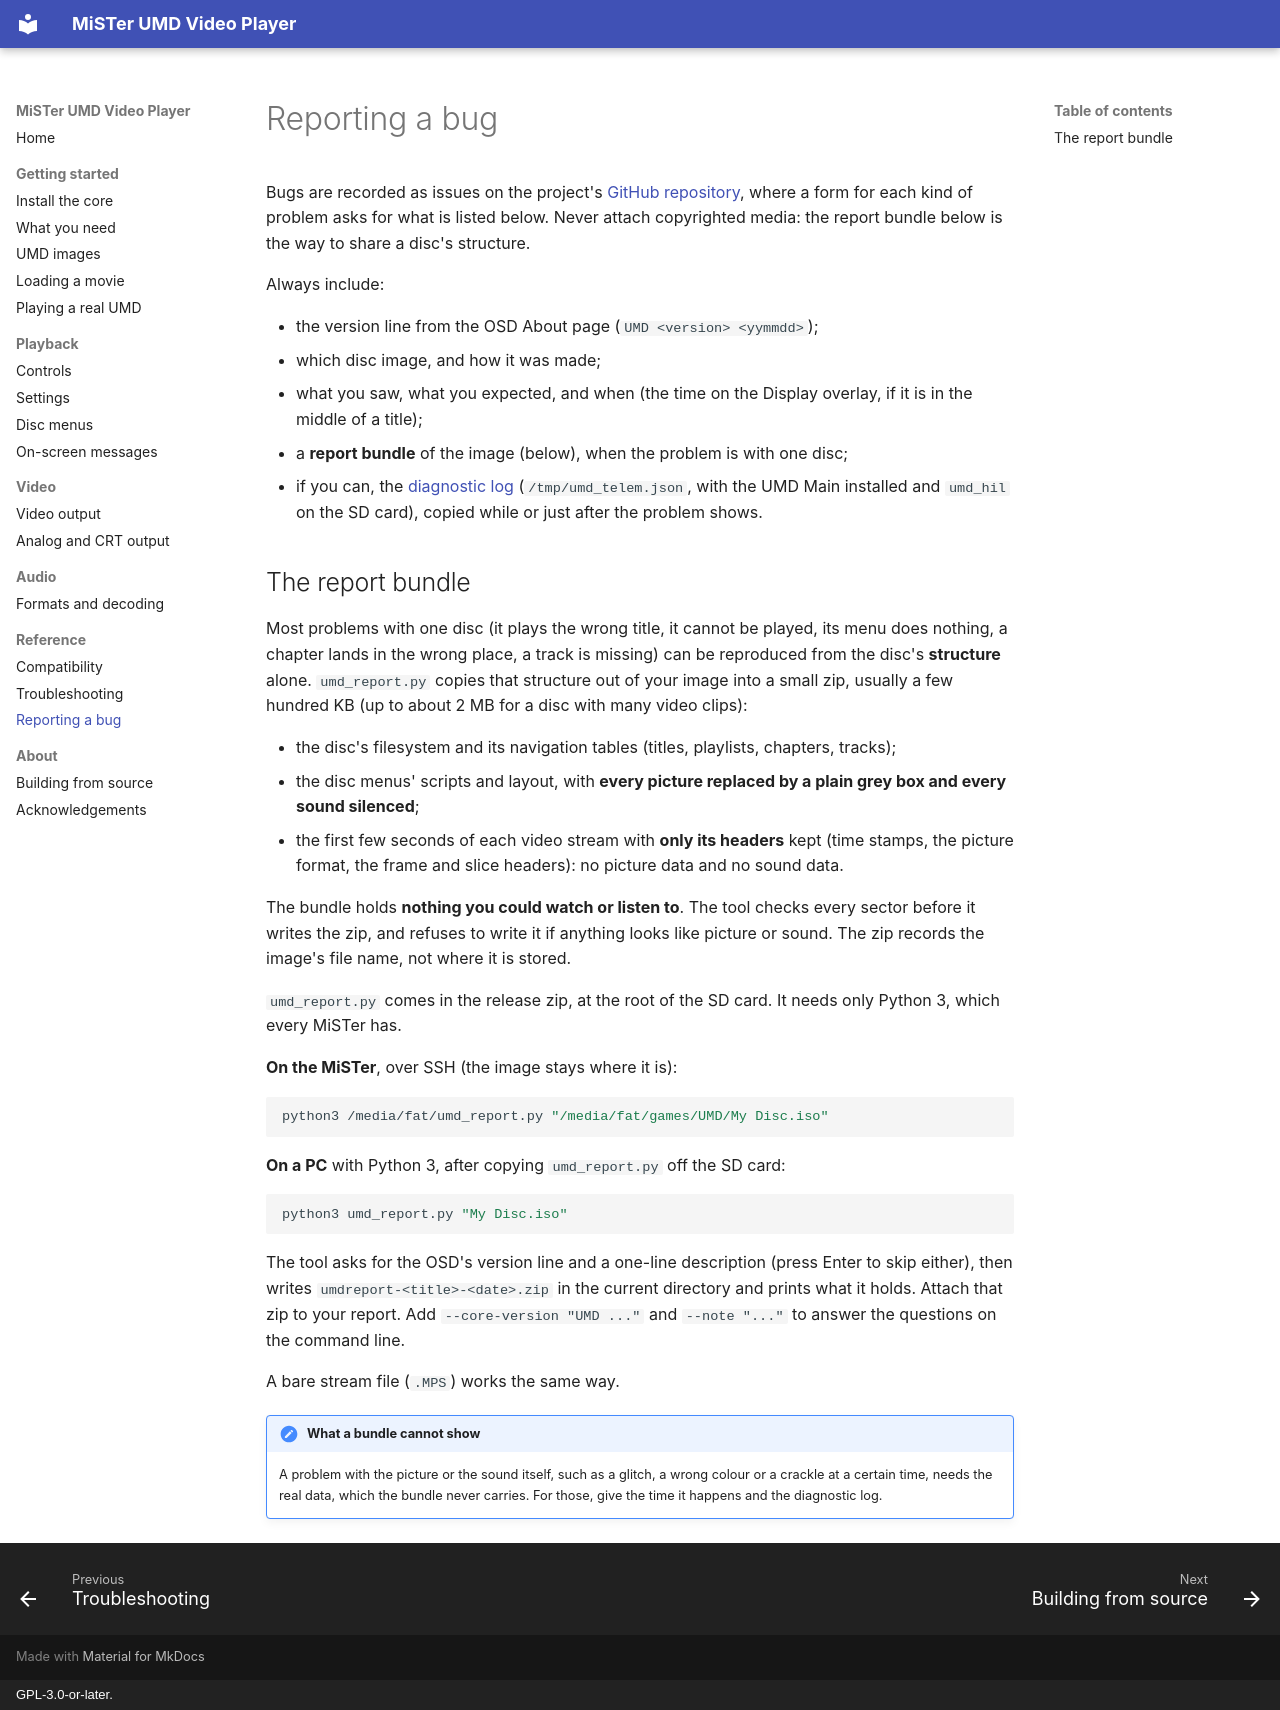

repository: owenb321/MiSTer_UMD_Video · page: reference/reporting-a-bug/index.html · generator: mkdocs · copyright: GPL-3.0-or-later.

# Reporting a bug

Bugs are recorded as issues on the project's
[GitHub repository](https://github.com/owenb321/MiSTer_UMD_Video/issues), where a form for
each kind of problem asks for what is listed below. Never attach copyrighted media: the
report bundle below is the way to share a disc's structure.

Always include:

- the version line from the OSD About page (`UMD <version> <yymmdd>`);
- which disc image, and how it was made;
- what you saw, what you expected, and when (the time on the Display overlay, if it is
  in the middle of a title);
- a **report bundle** of the image (below), when the problem is with one disc;
- if you can, the [diagnostic log](../playback/on-screen-messages.md#the-diagnostic-log)
  (`/tmp/umd_telem.json`, with the UMD Main installed and `umd_hil` on the SD card), copied
  while or just after the problem shows.

## The report bundle

Most problems with one disc (it plays the wrong title, it cannot be played, its menu does
nothing, a chapter lands in the wrong place, a track is missing) can be reproduced from the
disc's **structure** alone. `umd_report.py` copies that structure out of your image into a
small zip, usually a few hundred KB (up to about 2 MB for a disc with many video clips):

- the disc's filesystem and its navigation tables (titles, playlists, chapters, tracks);
- the disc menus' scripts and layout, with **every picture replaced by a plain grey box and
  every sound silenced**;
- the first few seconds of each video stream with **only its headers** kept (time stamps,
  the picture format, the frame and slice headers): no picture data and no sound data.

The bundle holds **nothing you could watch or listen to**. The tool checks every sector
before it writes the zip, and refuses to write it if anything looks like picture or sound.
The zip records the image's file name, not where it is stored.

`umd_report.py` comes in the release zip, at the root of the SD card. It needs only Python 3,
which every MiSTer has.

**On the MiSTer**, over SSH (the image stays where it is):

```sh
python3 /media/fat/umd_report.py "/media/fat/games/UMD/My Disc.iso"
```

**On a PC** with Python 3, after copying `umd_report.py` off the SD card:

```sh
python3 umd_report.py "My Disc.iso"
```

The tool asks for the OSD's version line and a one-line description (press Enter to skip
either), then writes `umdreport-<title>-<date>.zip` in the current directory and prints
what it holds. Attach that zip to your report. Add `--core-version "UMD ..."` and
`--note "..."` to answer the questions on the command line.

A bare stream file (`.MPS`) works the same way.

!!! note "What a bundle cannot show"
    A problem with the picture or the sound itself, such as a glitch, a wrong colour or a
    crackle at a certain time, needs the real data, which the bundle never carries. For those,
    give the time it happens and the diagnostic log.
